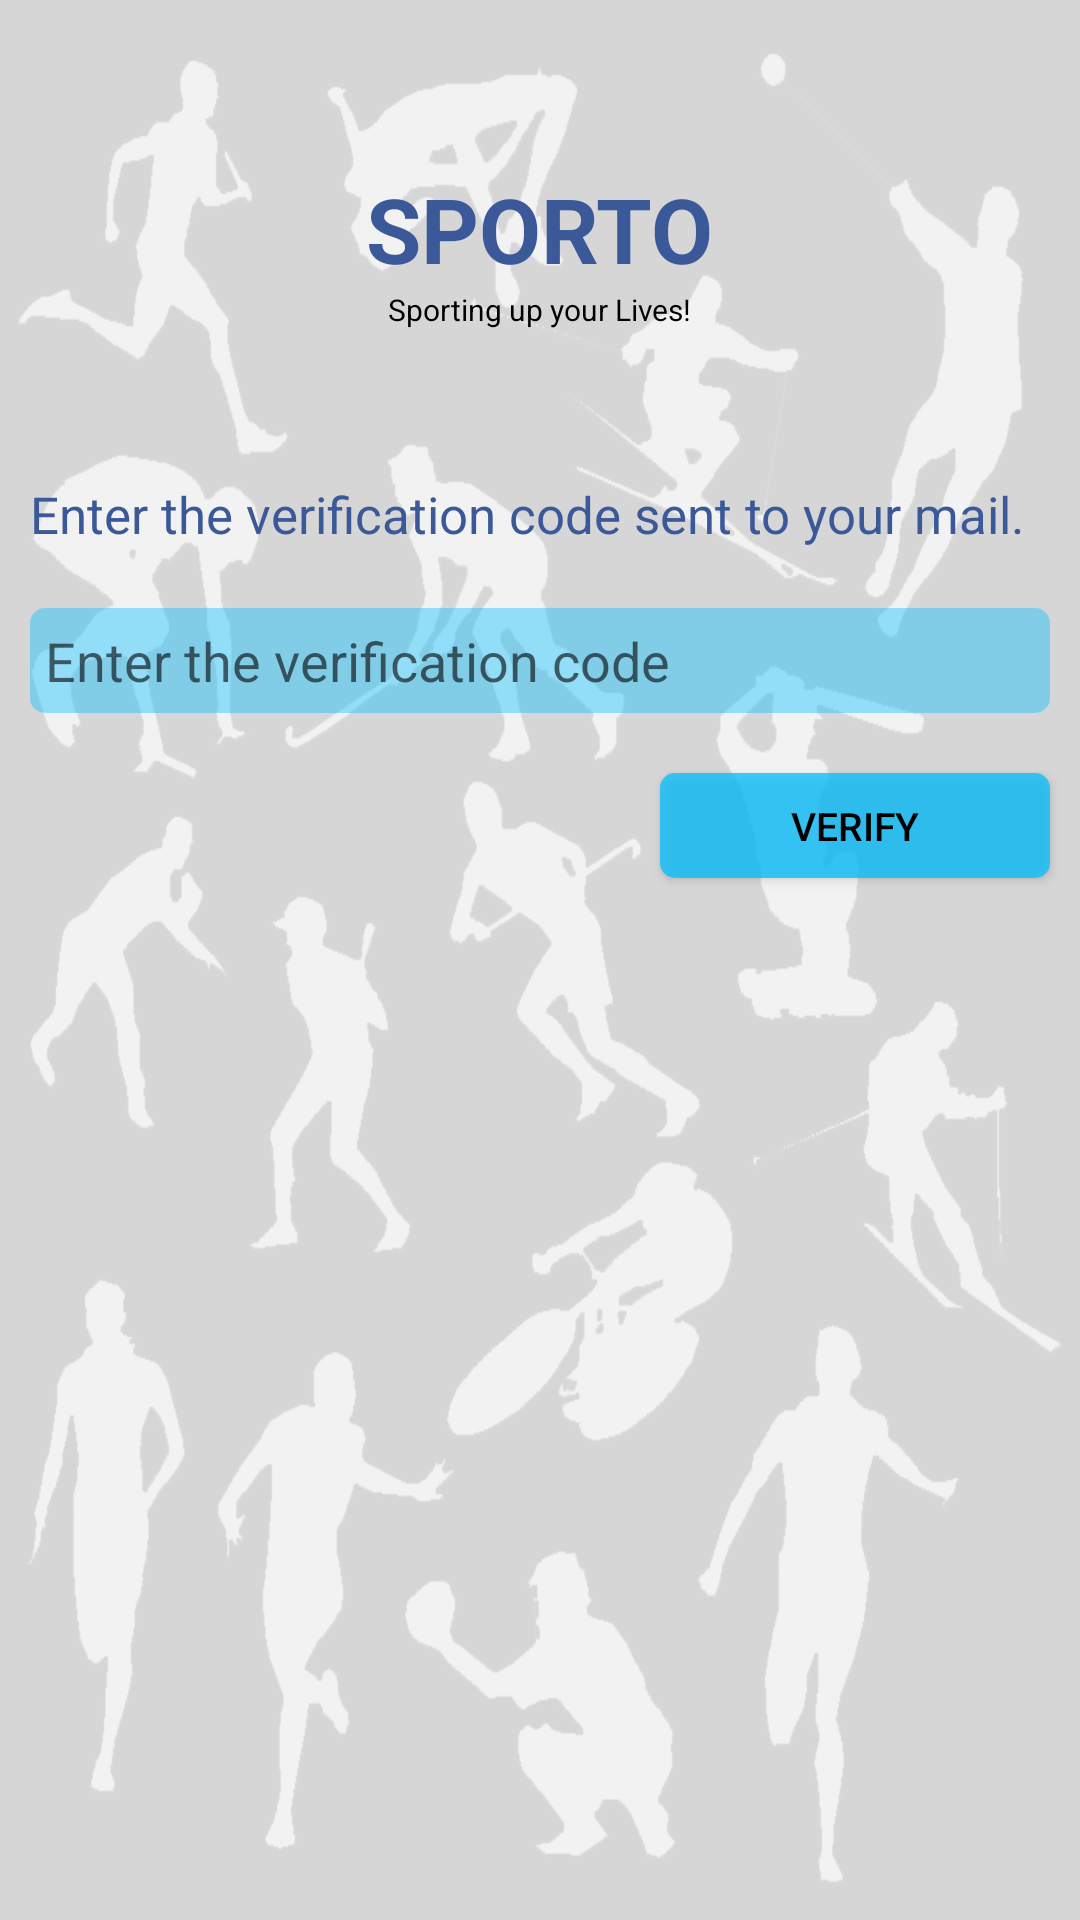

Write the Android layout XML for this screen, with the resource values it uses.
<!-- AndroidManifest.xml: fallback theme Theme.MaterialComponents.DayNight.NoActionBar -->
<!-- res/layout/verify_user.xml -->
<?xml version="1.0" encoding="utf-8"?>

<RelativeLayout xmlns:android="http://schemas.android.com/apk/res/android"
    android:layout_width="match_parent"
    android:layout_height="match_parent"
    android:background="@drawable/loginbg"
    android:orientation="vertical" >

    <TextView
        android:id="@+id/sporto"
        android:layout_width="wrap_content"
        android:layout_height="wrap_content"
        android:layout_alignParentTop="true"
        android:layout_centerHorizontal="true"
        android:layout_marginTop="56dp"
        android:text="SPORTO"
        android:textColor="#3b5998"
        android:textSize="30dp"
        android:textStyle="bold"
        android:typeface="sans" />

    <TextView
        android:id="@+id/textView3"
        android:layout_width="wrap_content"
        android:layout_height="wrap_content"
        android:layout_below="@+id/sporto"
        android:layout_centerHorizontal="true"
        android:text="Sporting up your Lives!"
        android:textColor="#000000"
        android:textSize="10dp" />

    <TextView
        android:id="@+id/textView"
        android:layout_width="wrap_content"
        android:layout_height="wrap_content"
        android:layout_alignParentLeft="true"
        android:layout_below="@+id/textView3"
        android:layout_marginLeft="10dp"
        android:layout_marginTop="50dp"
        android:text="Enter the verification code sent to your mail."
        android:textColor="#3b5998"
        android:textSize="17dp" />

    <EditText
        android:id="@+id/verificationcodetext"
        android:layout_width="fill_parent"
        android:layout_height="35dp"
        android:layout_below="@+id/textView"
        android:layout_marginLeft="10dp"
        android:layout_marginRight="10dp"
        android:layout_marginTop="20dp"
        android:background="@drawable/box"
        android:hint="Enter the verification code"
        android:paddingLeft="5dp"
        android:textColor="#000000" />

    <TextView
        android:id="@+id/alert"
        android:layout_width="wrap_content"
        android:layout_height="56dp"
        android:layout_alignParentLeft="true"
        android:layout_alignParentRight="true"
        android:layout_below="@+id/respass"
        android:textColor="#000000" />

    <Button
        android:id="@+id/verificationcodebutton"
        android:layout_width="130dp"
        android:layout_height="35dp"
        android:layout_alignRight="@+id/verificationcodetext"
        android:layout_below="@+id/verificationcodetext"
        android:layout_marginTop="20dp"
        android:background="@drawable/button"
        android:text="Verify"
        android:textColor="#000000"
        android:textSize="13dp" />

</RelativeLayout>
<!-- resources referenced by this layout -->
<resources>
  <!-- drawable box (drawable) -->
  <?xml version="1.0" encoding="utf-8"?>
  
  <shape xmlns:android="http://schemas.android.com/apk/res/android"
      android:padding="10dp"
      android:shape="rectangle" >
  
      <solid android:color="#6600bfff" />
  
      <corners android:radius="5dp" />
  
  </shape>
  <!-- drawable button (drawable) -->
  <?xml version="1.0" encoding="utf-8"?>
  
  <layer-list xmlns:android="http://schemas.android.com/apk/res/android" >
  
      <item>
          <shape android:shape="rectangle" >
              <solid android:color="#BF00bfff" />
  
              <padding
                  android:bottom="0dp"
                  android:left="0dp"
                  android:right="0dp"
                  android:top="0dp" />
  
              <corners android:radius="5dp" />
          </shape>
      </item>
  
  </layer-list>
  <!-- drawable loginbg: png bitmap (drawable-hdpi, 41514 bytes) -->
</resources>
